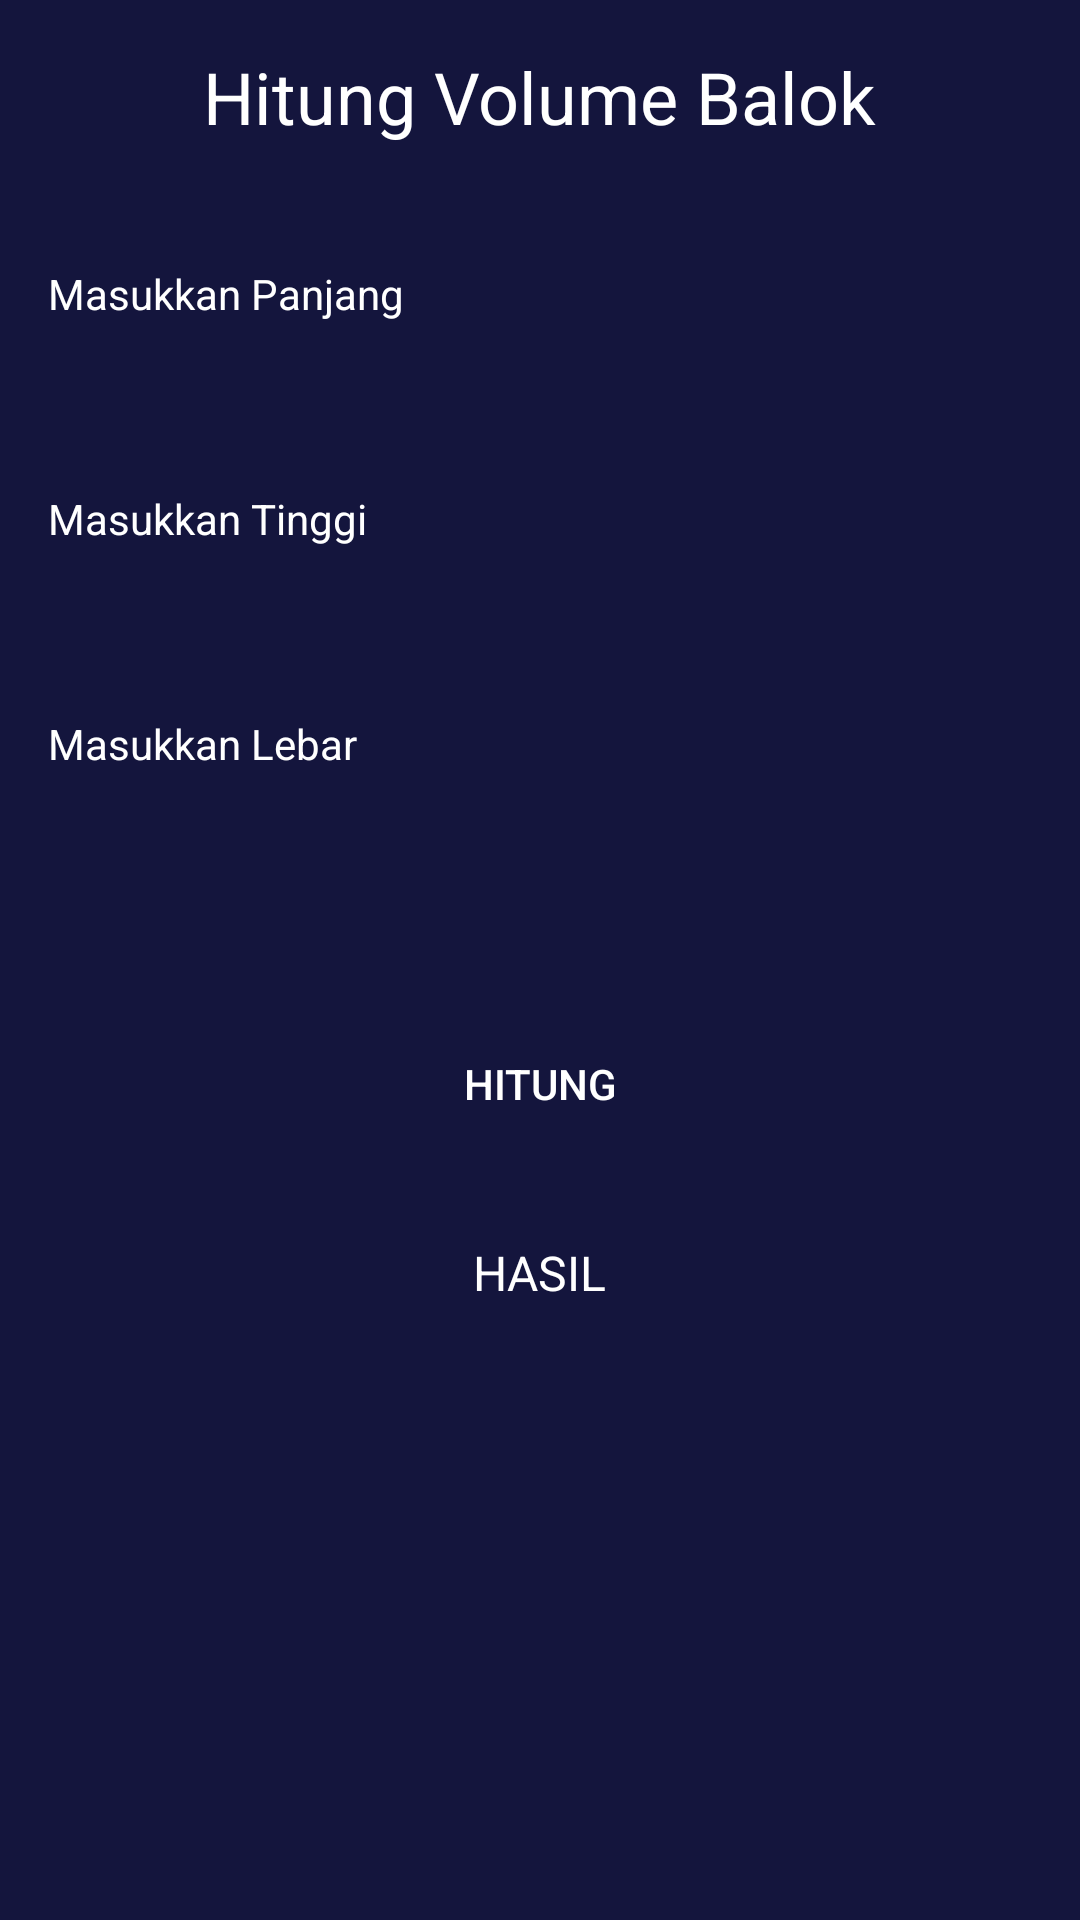

Android layout source for this screen:
<!-- AndroidManifest.xml: application theme Theme.AplikasiHitungVolume -->
<!-- res/layout/activity_balok.xml -->
<?xml version="1.0" encoding="utf-8"?>
<androidx.constraintlayout.widget.ConstraintLayout xmlns:android="http://schemas.android.com/apk/res/android"
    xmlns:app="http://schemas.android.com/apk/res-auto"
    xmlns:tools="http://schemas.android.com/tools"
    android:layout_width="match_parent"
    android:layout_height="match_parent"
    android:background="@color/DarkBlue"
    tools:context=".BalokActivity">

    <TextView
        android:id="@+id/textView8"
        android:layout_width="wrap_content"
        android:layout_height="wrap_content"
        android:layout_marginStart="16dp"
        android:layout_marginTop="16dp"
        android:layout_marginEnd="16dp"
        android:text="Hitung Volume Balok"
        android:textColor="@color/White"
        android:textSize="24sp"
        app:layout_constraintEnd_toEndOf="parent"
        app:layout_constraintStart_toStartOf="parent"
        app:layout_constraintTop_toTopOf="parent" />

    <TextView
        android:id="@+id/textView15"
        android:layout_width="0dp"
        android:layout_height="wrap_content"
        android:layout_marginStart="16dp"
        android:layout_marginTop="40dp"
        android:layout_marginEnd="16dp"
        android:text="Masukkan Panjang"
        android:textColor="@color/White"
        app:layout_constraintEnd_toEndOf="parent"
        app:layout_constraintStart_toStartOf="parent"
        app:layout_constraintTop_toBottomOf="@+id/textView8" />

    <EditText
        android:id="@+id/sisi"
        android:layout_width="375dp"
        android:layout_height="40dp"
        android:layout_marginStart="16dp"
        android:layout_marginTop="8dp"
        android:layout_marginEnd="16dp"
        android:background="@drawable/shape_rectangle_birugrey"
        android:ems="10"
        android:inputType="number"
        android:textColor="@color/white"
        android:textSize="14sp"
        app:layout_constraintEnd_toEndOf="parent"
        app:layout_constraintStart_toStartOf="parent"
        app:layout_constraintTop_toBottomOf="@+id/textView15" />

    <TextView
        android:id="@+id/textView16"
        android:layout_width="0dp"
        android:layout_height="wrap_content"
        android:layout_marginStart="16dp"
        android:layout_marginTop="8dp"
        android:layout_marginEnd="16dp"
        android:text="Masukkan Tinggi"
        android:textColor="@color/White"
        app:layout_constraintEnd_toEndOf="parent"
        app:layout_constraintStart_toStartOf="parent"
        app:layout_constraintTop_toBottomOf="@+id/sisi" />

    <EditText
        android:id="@+id/tinggi"
        android:layout_width="375dp"
        android:layout_height="40dp"
        android:layout_marginStart="16dp"
        android:layout_marginTop="8dp"
        android:layout_marginEnd="16dp"
        android:background="@drawable/shape_rectangle_birugrey"
        android:ems="10"
        android:inputType="number"
        android:textColor="@color/white"
        android:textSize="14sp"
        app:layout_constraintEnd_toEndOf="parent"
        app:layout_constraintStart_toStartOf="parent"
        app:layout_constraintTop_toBottomOf="@+id/textView16" />

    <TextView
        android:id="@+id/textView17"
        android:layout_width="0dp"
        android:layout_height="wrap_content"
        android:layout_marginStart="16dp"
        android:layout_marginTop="8dp"
        android:layout_marginEnd="16dp"
        android:text="Masukkan Lebar"
        android:textColor="@color/White"
        app:layout_constraintEnd_toEndOf="parent"
        app:layout_constraintStart_toStartOf="parent"
        app:layout_constraintTop_toBottomOf="@+id/tinggi" />

    <EditText

        android:id="@+id/lebar"
        android:layout_width="375dp"
        android:layout_height="40dp"
        android:layout_marginStart="16dp"
        android:layout_marginTop="8dp"
        android:layout_marginEnd="16dp"
        android:background="@drawable/shape_rectangle_birugrey"
        android:ems="10"
        android:inputType="number"
        android:textColor="@color/white"
        android:textSize="14sp"
        app:layout_constraintEnd_toEndOf="parent"
        app:layout_constraintStart_toStartOf="parent"
        app:layout_constraintTop_toBottomOf="@+id/textView17" />

    <Button
        android:id="@+id/btn_hitung"
        android:layout_width="0dp"
        android:layout_height="wrap_content"
        android:layout_marginStart="16dp"
        android:layout_marginTop="32dp"
        android:layout_marginEnd="16dp"
        android:background="@drawable/shape_rectangle_pink"
        android:text="HITUNG"
        android:textColor="@color/White"
        app:layout_constraintEnd_toEndOf="parent"
        app:layout_constraintStart_toStartOf="parent"
        app:layout_constraintTop_toBottomOf="@+id/lebar" />

    <TextView
        android:id="@+id/hasil"
        android:layout_width="wrap_content"
        android:layout_height="wrap_content"
        android:layout_marginStart="16dp"
        android:layout_marginTop="28dp"
        android:layout_marginEnd="16dp"
        android:text="HASIL"
        android:textColor="@color/White"
        android:textSize="16sp"
        app:layout_constraintEnd_toEndOf="parent"
        app:layout_constraintStart_toStartOf="parent"
        app:layout_constraintTop_toBottomOf="@+id/btn_hitung" />


</androidx.constraintlayout.widget.ConstraintLayout>
<!-- resources referenced by this layout -->
<resources>
  <color name="DarkBlue">#14153D</color>
  <color name="White">#FFFFFF</color>
  <color name="white">#FFFFFFFF</color>
  <style name="Theme.AplikasiHitungVolume" parent="Theme.AppCompat.DayNight.DarkActionBar">
          
          <item name="colorPrimary">@color/purple_500</item>
          <item name="colorPrimaryVariant">@color/purple_700</item>
          <item name="colorOnPrimary">@color/white</item>
          
          <item name="colorSecondary">@color/teal_200</item>
          <item name="colorSecondaryVariant">@color/teal_700</item>
          <item name="colorOnSecondary">@color/black</item>
          
          <item name="android:statusBarColor" tools:targetApi="l">?attr/colorPrimaryVariant</item>
          
      </style>
  <color name="purple_500">#FF6200EE</color>
  <color name="purple_700">#FF3700B3</color>
  <color name="teal_200">#FF03DAC5</color>
  <color name="teal_700">#FF018786</color>
  <color name="black">#FF000000</color>
</resources>
